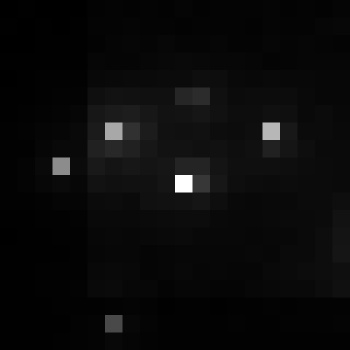

The file beside this chart, header and first rows:
, xmin, ymin, lat, lon, area, perimeter, max_nanowatts, min_nanowatts, moonlight_illumination, clear_sky_confidence, mean_nanowatts
0, 777, 2995, -4.2, -4.2, 1.0, 0.0, 32.47, 0.5341, 11.82, 0.0, 2.045
